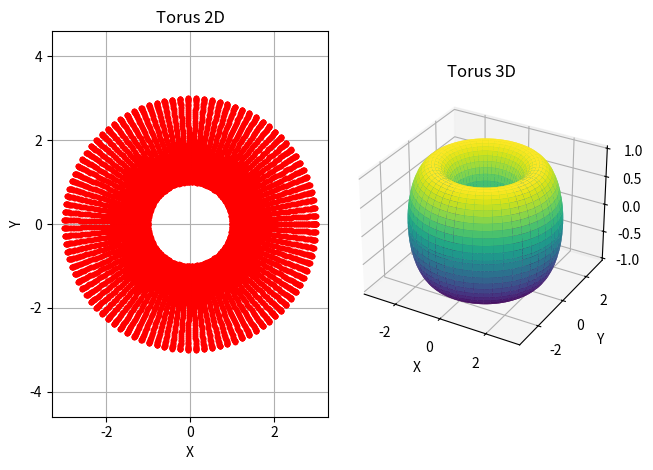

Write Python code to recreate this figure.
import numpy as np
import matplotlib.pyplot as plt
from mpl_toolkits.mplot3d import Axes3D

theta = np.linspace(0, 2 * np.pi, 100)
phi = np.linspace(0, 2 * np.pi, 100)
theta, phi = np.meshgrid(theta, phi)

R = 2
r = 1
x = (R + r * np.cos(theta)) * np.cos(phi)
y = (R + r * np.cos(theta)) * np.sin(phi)
z = r * np.sin(theta)

plt.subplot(121)
plt.title("Torus 2D")
plt.plot(x, y, 'r.')
plt.xlabel('X')
plt.ylabel('Y')
plt.grid(True)
plt.axis('equal')

ax = plt.subplot(122, projection='3d')
ax.set_title("Torus 3D")
ax.plot_surface(x, y, z, cmap='viridis')
ax.set_xlabel('X')
ax.set_ylabel('Y')
ax.set_zlabel('Z')

plt.tight_layout()
plt.show()